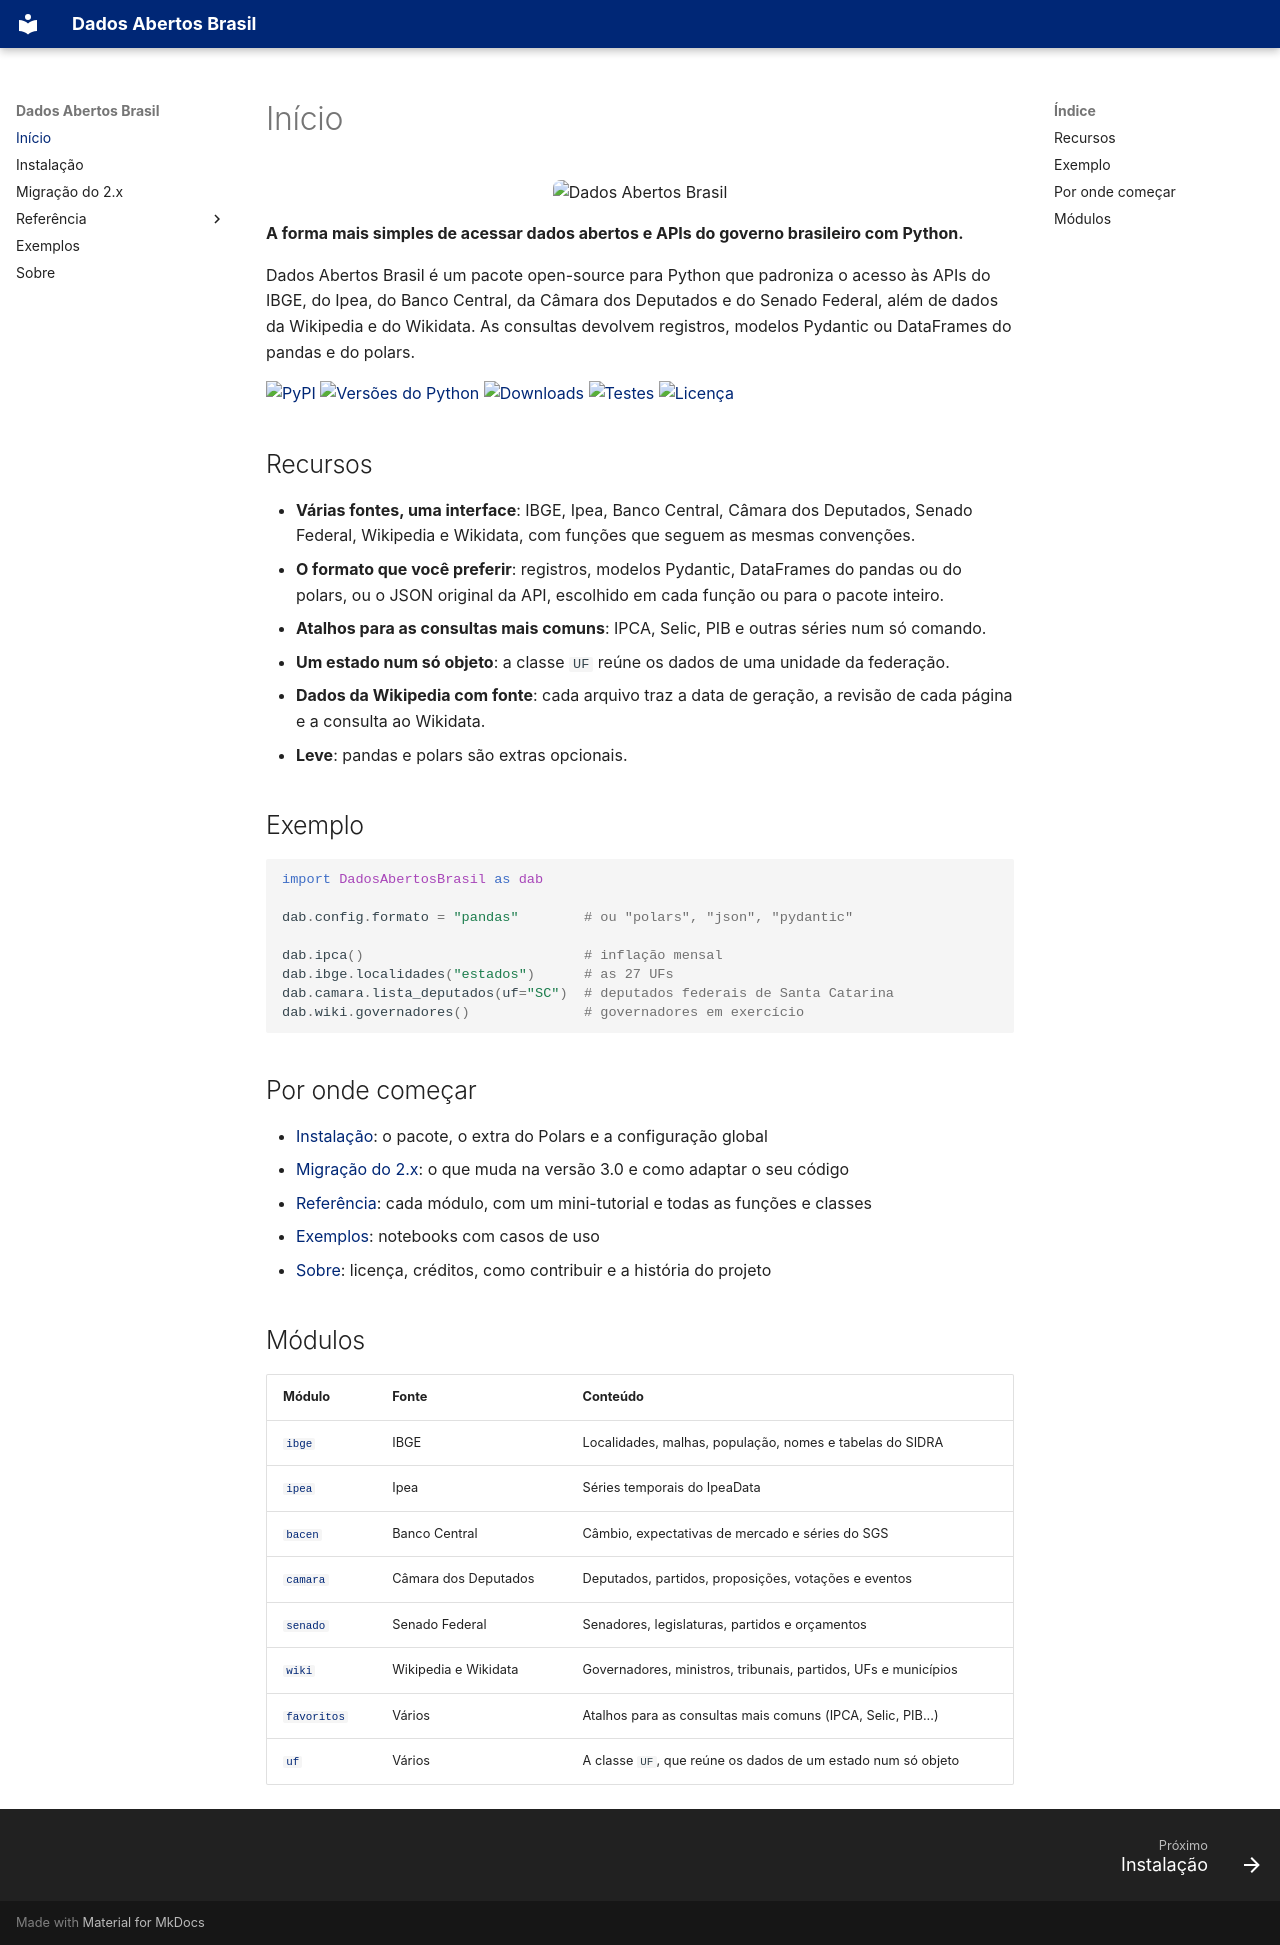

repository: GusFurtado/DadosAbertosBrasil · page: index.html · generator: mkdocs

<p align="center">
  <img class="hero" src="https://www.gustavofurtado.com/assets/img/projects/dab.png" alt="Dados Abertos Brasil" width="100%">
</p>

**A forma mais simples de acessar dados abertos e APIs do governo brasileiro com Python.**

Dados Abertos Brasil é um pacote open-source para Python que padroniza o acesso às APIs do IBGE,
do Ipea, do Banco Central, da Câmara dos Deputados e do Senado Federal, além de dados da Wikipedia e
do Wikidata. As consultas devolvem registros, modelos Pydantic ou DataFrames do pandas e do polars.

[![PyPI](https://img.shields.io/pypi/v/DadosAbertosBrasil)](https://pypi.org/project/DadosAbertosBrasil/)
[![Versões do Python](https://img.shields.io/pypi/pyversions/DadosAbertosBrasil)](https://pypi.org/project/DadosAbertosBrasil/)
[![Downloads](https://static.pepy.tech/badge/DadosAbertosBrasil/month)](https://pepy.tech/projects/DadosAbertosBrasil)
[![Testes](https://github.com/GusFurtado/DadosAbertosBrasil/actions/workflows/testes.yml/badge.svg)](https://github.com/GusFurtado/DadosAbertosBrasil/actions/workflows/testes.yml)
[![Licença](https://img.shields.io/pypi/l/DadosAbertosBrasil)](sobre.md#licenca)

## Recursos

- **Várias fontes, uma interface**: IBGE, Ipea, Banco Central, Câmara dos Deputados, Senado
  Federal, Wikipedia e Wikidata, com funções que seguem as mesmas convenções.
- **O formato que você preferir**: registros, modelos Pydantic, DataFrames do pandas ou do polars,
  ou o JSON original da API, escolhido em cada função ou para o pacote inteiro.
- **Atalhos para as consultas mais comuns**: IPCA, Selic, PIB e outras séries num só comando.
- **Um estado num só objeto**: a classe `UF` reúne os dados de uma unidade da federação.
- **Dados da Wikipedia com fonte**: cada arquivo traz a data de geração, a revisão de cada página
  e a consulta ao Wikidata.
- **Leve**: pandas e polars são extras opcionais.

## Exemplo

```python
import DadosAbertosBrasil as dab

dab.config.formato = "pandas"        # ou "polars", "json", "pydantic"

dab.ipca()                           # inflação mensal
dab.ibge.localidades("estados")      # as 27 UFs
dab.camara.lista_deputados(uf="SC")  # deputados federais de Santa Catarina
dab.wiki.governadores()              # governadores em exercício
```

## Por onde começar

- [Instalação](instalacao.md): o pacote, o extra do Polars e a configuração global
- [Migração do 2.x](migracao.md): o que muda na versão 3.0 e como adaptar o seu código
- [Referência](referencia/ibge.md): cada módulo, com um mini-tutorial e todas as funções e classes
- [Exemplos](https://github.com/GusFurtado/DadosAbertosBrasil-wiki/tree/2.x/exemplos): notebooks com casos de uso
- [Sobre](sobre.md): licença, créditos, como contribuir e a história do projeto

## Módulos

| Módulo | Fonte | Conteúdo |
|---|---|---|
| [`ibge`](referencia/ibge.md) | IBGE | Localidades, malhas, população, nomes e tabelas do SIDRA |
| [`ipea`](referencia/ipea.md) | Ipea | Séries temporais do IpeaData |
| [`bacen`](referencia/bacen.md) | Banco Central | Câmbio, expectativas de mercado e séries do SGS |
| [`camara`](referencia/camara.md) | Câmara dos Deputados | Deputados, partidos, proposições, votações e eventos |
| [`senado`](referencia/senado.md) | Senado Federal | Senadores, legislaturas, partidos e orçamentos |
| [`wiki`](referencia/wiki.md) | Wikipedia e Wikidata | Governadores, ministros, tribunais, partidos, UFs e municípios |
| [`favoritos`](referencia/favoritos.md) | Vários | Atalhos para as consultas mais comuns (IPCA, Selic, PIB...) |
| [`uf`](referencia/uf.md) | Vários | A classe `UF`, que reúne os dados de um estado num só objeto |
